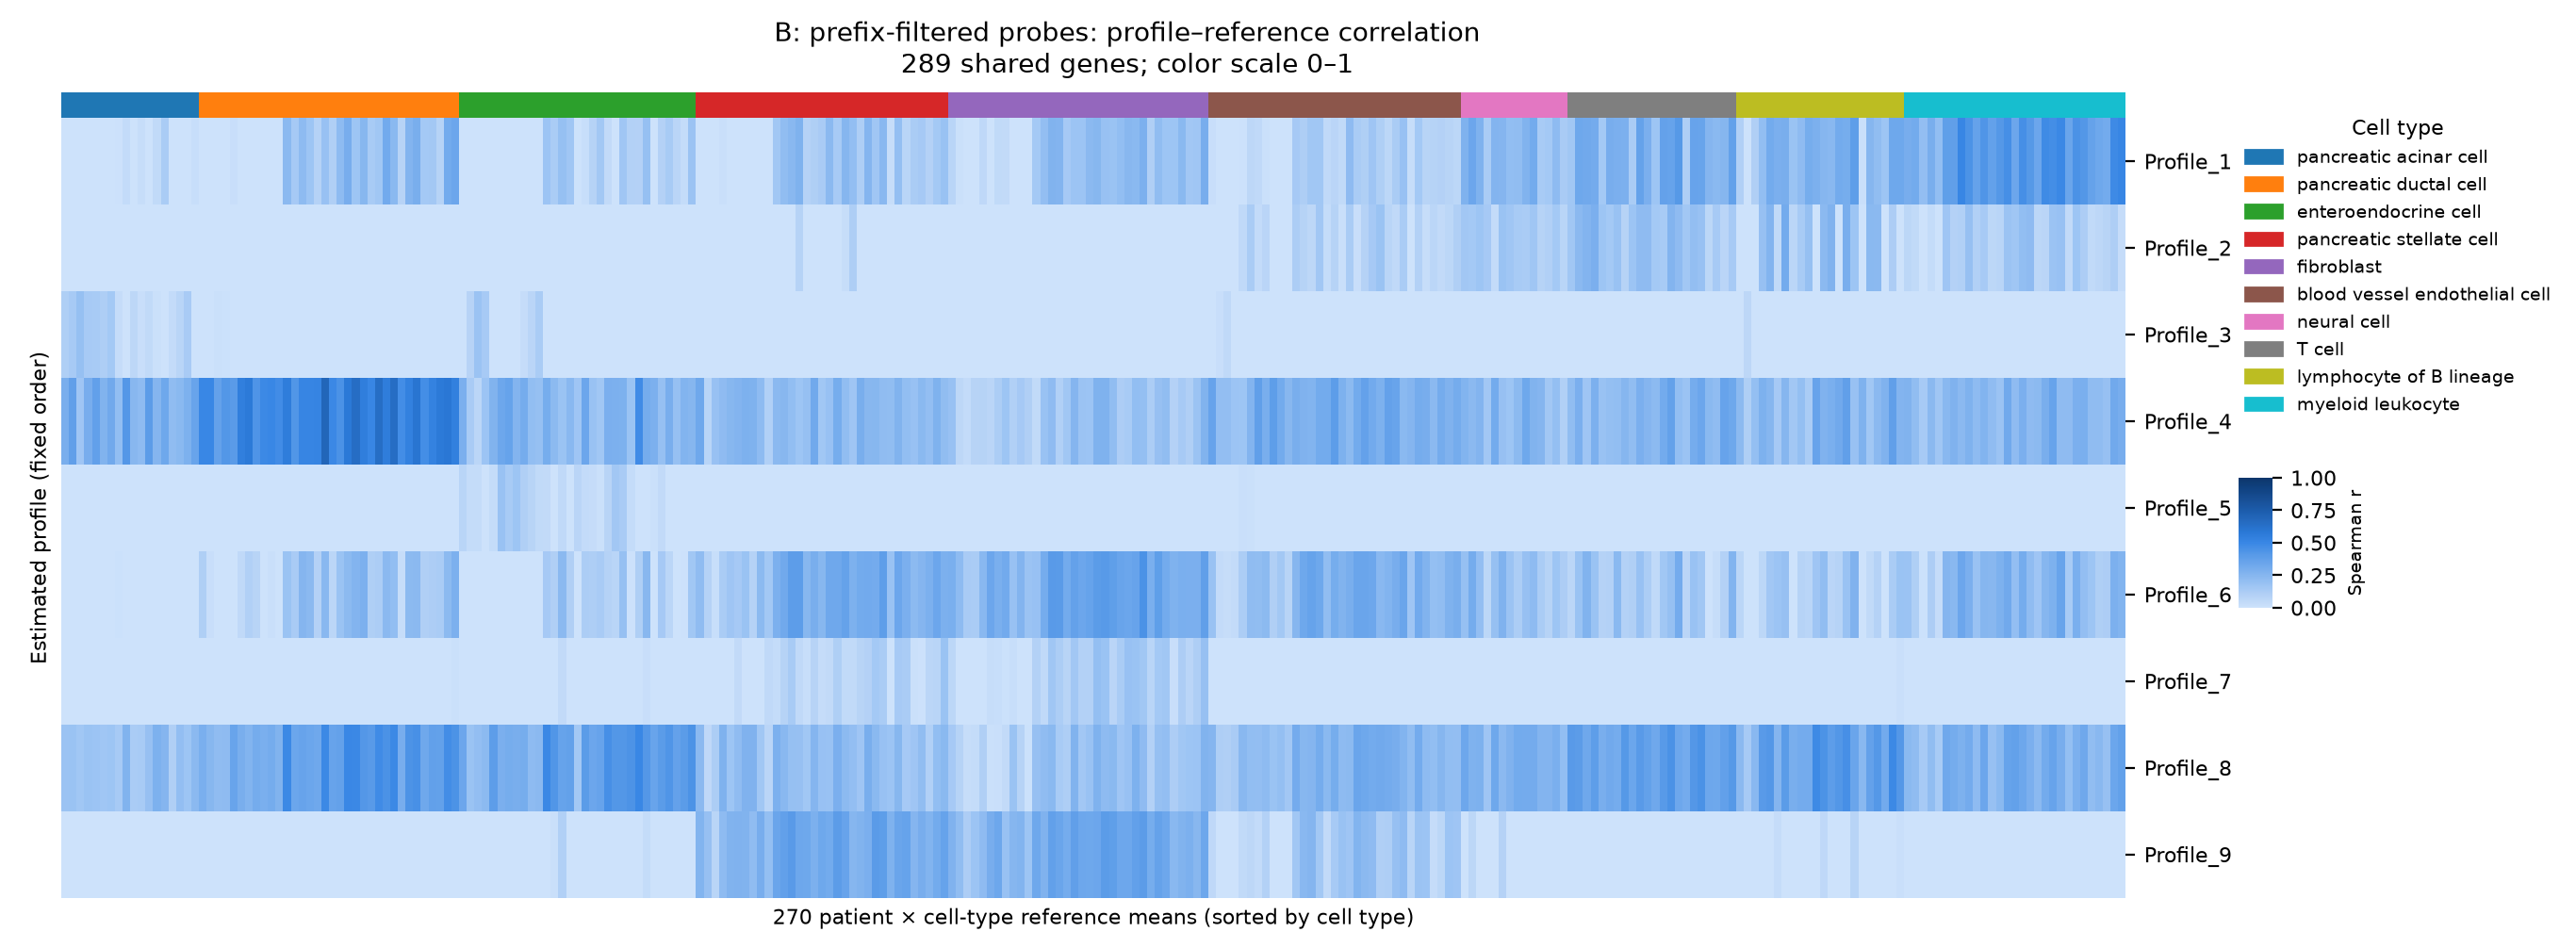

The data file committed next to this chart (first rows):
	N1 | pancreatic acinar cell	N10 | pancreatic acinar cell	N11 | pancreatic acinar cell	N2 | pancreatic acinar cell	N7 | pancreatic acinar cell	N8 | pancreatic acinar cell	N9 | pancreatic acinar cell	T12 | pancreatic acinar cell	T13 | pancreatic acinar cell	T15 | pancreatic acinar cell	T16 | pancreatic acinar cell	T19 | pancreatic acinar cell	T2 | pancreatic acinar cell	T21 | pancreatic acinar cell	T24 | pancreatic acinar cell	T5 | pancreatic acinar cell	T6 | pancreatic acinar cell	T7 | pancreatic acinar cell	N1 | pancreatic ductal cell	N10 | pancreatic ductal cell	N11 | pancreatic ductal cell	N2 | pancreatic ductal cell	N3 | pancreatic ductal cell
Profile_1	-0.1019	-0.1654	-0.1323	-0.1232	-0.1395	-0.1506	-0.1256	0.005149	0.04103	-0.04681	0.03074	-0.03562	0.0484	0.1281	-0.06249	-0.03131	-0.04008	0.02516	-0.007306	-0.05611	-0.1003	-0.07931	0.02246
Profile_2	-0.3558	-0.3606	-0.3348	-0.3765	-0.4227	-0.3344	-0.3531	-0.1481	-0.3446	-0.3764	-0.3151	-0.2367	-0.1851	-0.3093	-0.4047	-0.278	-0.3302	-0.3122	-0.3169	-0.3589	-0.3314	-0.3909	-0.3004
Profile_3	0.1113	0.1389	0.1976	0.1374	0.1365	0.1134	0.1466	0.03198	-0.0775	0.05993	0.02125	0.04977	0.01209	-0.05068	0.04192	0.075	0.1293	-0.03168	-0.1012	-0.01295	0.01535	0.009861	-0.0876
Profile_4	0.2945	0.3775	0.1651	0.2978	0.3727	0.2672	0.3207	0.2091	0.4216	0.2456	0.224	0.391	0.2575	0.3293	0.2158	0.2359	0.2803	0.351	0.5001	0.5036	0.3666	0.423	0.401
Profile_5	-0.3268	-0.2759	-0.2871	-0.2651	-0.2714	-0.2635	-0.2749	-0.3398	-0.4324	-0.3839	-0.4108	-0.2806	-0.372	-0.4492	-0.3293	-0.3891	-0.3279	-0.3876	-0.2212	-0.2552	-0.1892	-0.274	-0.1854
Profile_6	-0.1289	-0.108	-0.2242	-0.1154	-0.1199	-0.1001	-0.1168	0.01004	-0.04166	-0.1119	-0.05436	-0.02175	-0.1082	-0.03946	-0.0339	-0.1306	-0.1247	-0.004428	0.1124	0.01961	-0.03286	-0.0329	0.001723
Profile_7	-0.2687	-0.3176	-0.253	-0.2972	-0.2509	-0.3039	-0.3026	-0.2649	-0.2364	-0.184	-0.1985	-0.211	-0.2895	-0.2304	-0.176	-0.2633	-0.2919	-0.2131	-0.2082	-0.2535	-0.2791	-0.2667	-0.2012
Profile_8	0.1775	0.1826	0.1583	0.181	0.1733	0.1629	0.1718	0.1378	0.2693	0.1268	0.1365	0.1928	0.2811	0.2569	0.1093	0.2058	0.168	0.2337	0.2928	0.2487	0.2173	0.2224	0.3482
Profile_9	-0.2825	-0.2873	-0.2741	-0.2897	-0.3371	-0.2845	-0.2945	-0.2642	-0.3013	-0.2538	-0.271	-0.3289	-0.3371	-0.3421	-0.2261	-0.2914	-0.3323	-0.2763	-0.1643	-0.2676	-0.2426	-0.2333	-0.2224
